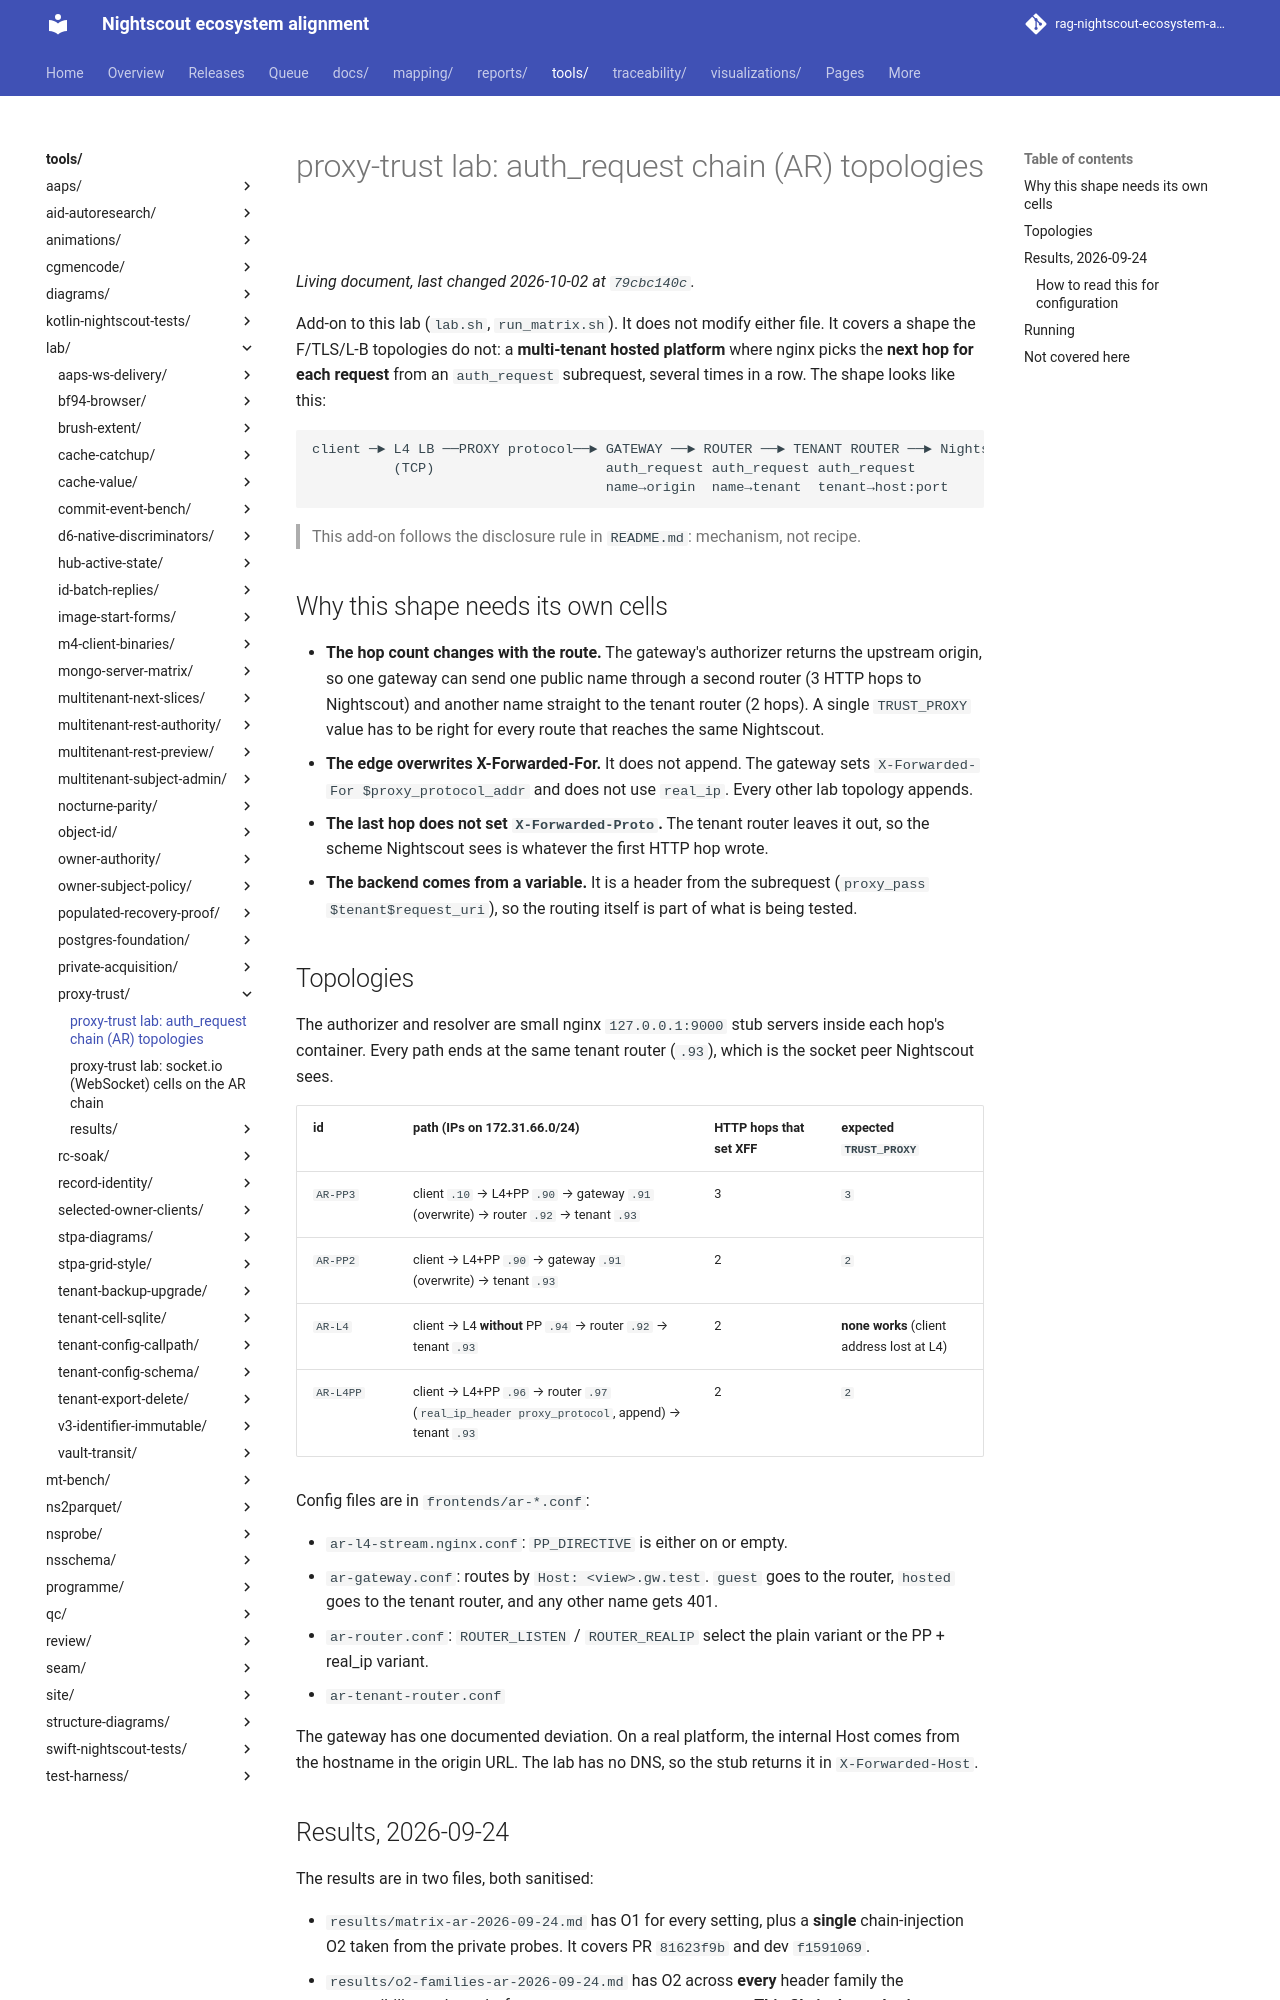

repository: bewest/rag-nightscout-ecosystem-alignment · page: tools/lab/proxy-trust/README-ar-chain.html · generator: mkdocs

# proxy-trust lab: auth_request chain (AR) topologies

Add-on to this lab (`lab.sh`, `run_matrix.sh`). It does not modify either file.
It covers a shape the F/TLS/L-B topologies do not: a **multi-tenant hosted
platform** where nginx picks the **next hop for each request** from an
`auth_request` subrequest, several times in a row. The shape looks like this:

```
client ─► L4 LB ──PROXY protocol──► GATEWAY ──► ROUTER ──► TENANT ROUTER ──► Nightscout
          (TCP)                     auth_request auth_request auth_request
                                    name→origin  name→tenant  tenant→host:port
```

> This add-on follows the disclosure rule in `README.md`: mechanism, not recipe.

## Why this shape needs its own cells

- **The hop count changes with the route.** The gateway's authorizer returns
  the upstream origin, so one gateway can send one public name through a
  second router (3 HTTP hops to Nightscout) and another name straight to the
  tenant router (2 hops). A single `TRUST_PROXY` value has to be right for
  every route that reaches the same Nightscout.
- **The edge overwrites X-Forwarded-For.** It does not append. The gateway sets
  `X-Forwarded-For $proxy_protocol_addr` and does not use `real_ip`. Every
  other lab topology appends.
- **The last hop does not set `X-Forwarded-Proto`.** The tenant router leaves
  it out, so the scheme Nightscout sees is whatever the first HTTP hop wrote.
- **The backend comes from a variable.** It is a header from the subrequest
  (`proxy_pass $tenant$request_uri`), so the routing itself is part of what is
  being tested.

## Topologies

The authorizer and resolver are small nginx `127.0.0.1:9000` stub servers
inside each hop's container. Every path ends at the same tenant router (`.93`),
which is the socket peer Nightscout sees.

| id | path (IPs on 172.31.66.0/24) | HTTP hops that set XFF | expected `TRUST_PROXY` |
|---|---|---|---|
| `AR-PP3` | client `.10` → L4+PP `.90` → gateway `.91` (overwrite) → router `.92` → tenant `.93` | 3 | `3` |
| `AR-PP2` | client → L4+PP `.90` → gateway `.91` (overwrite) → tenant `.93` | 2 | `2` |
| `AR-L4` | client → L4 **without** PP `.94` → router `.92` → tenant `.93` | 2 | **none works** (client address lost at L4) |
| `AR-L4PP` | client → L4+PP `.96` → router `.97` (`real_ip_header proxy_protocol`, append) → tenant `.93` | 2 | `2` |

Config files are in `frontends/ar-*.conf`:

- `ar-l4-stream.nginx.conf`: `PP_DIRECTIVE` is either on or empty.
- `ar-gateway.conf`: routes by `Host: <view>.gw.test`. `guest` goes to the
  router, `hosted` goes to the tenant router, and any other name gets 401.
- `ar-router.conf`: `ROUTER_LISTEN` / `ROUTER_REALIP` select the plain variant
  or the PP + real_ip variant.
- `ar-tenant-router.conf`

The gateway has one documented deviation. On a real platform, the internal
Host comes from the hostname in the origin URL. The lab has no DNS, so the stub
returns it in `X-Forwarded-Host`.
